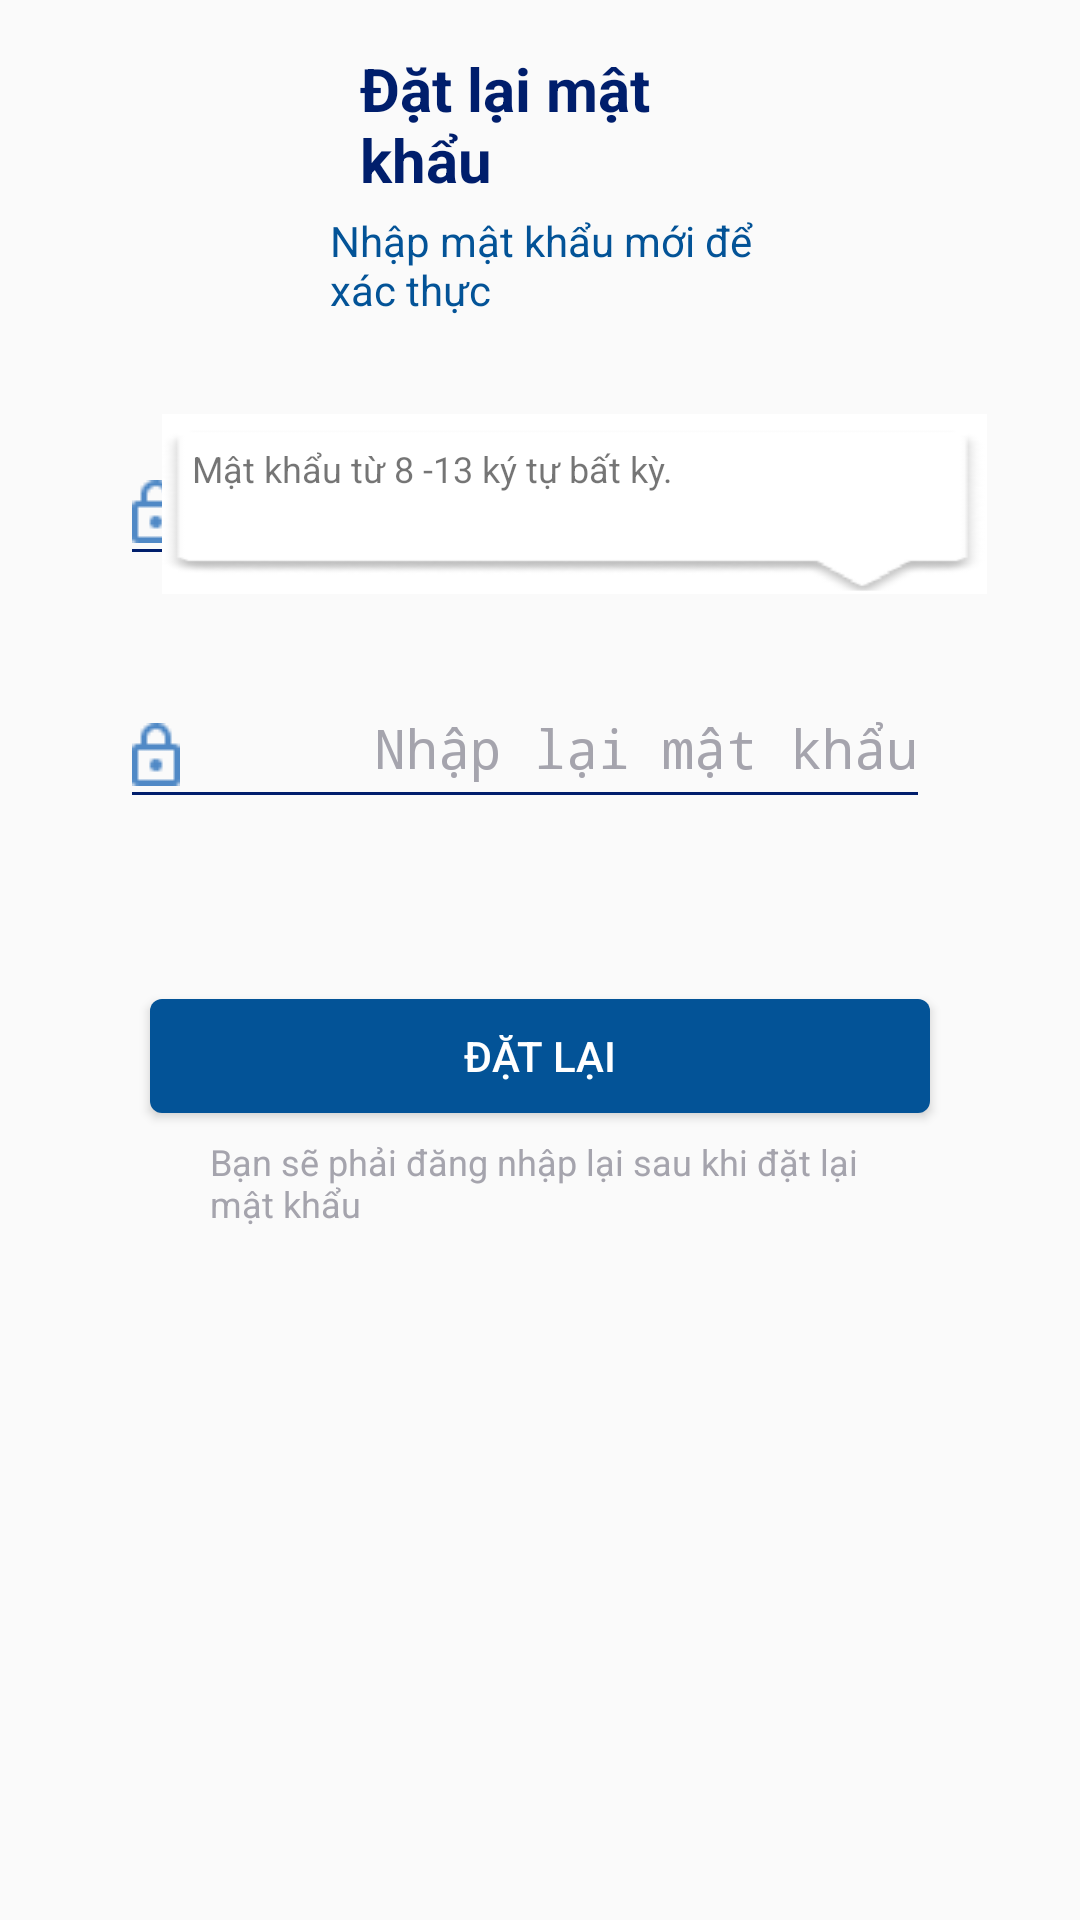

Android layout source for this screen:
<!-- AndroidManifest.xml: application theme Theme.AppCompat.DayNight.NoActionBar -->
<!-- res/layout/activity_reset_password_login2.xml -->
<?xml version="1.0" encoding="utf-8"?>
<androidx.constraintlayout.widget.ConstraintLayout xmlns:android="http://schemas.android.com/apk/res/android"
    xmlns:app="http://schemas.android.com/apk/res-auto"
    xmlns:tools="http://schemas.android.com/tools"
    android:layout_width="match_parent"
    android:layout_height="match_parent"
    tools:context=".ResetPassword_Login">

    <ImageView
        android:id="@+id/img_back"
        android:layout_width="wrap_content"
        android:layout_height="wrap_content"
        android:layout_marginStart="20dp"
        android:layout_marginTop="18dp"
        app:layout_constraintStart_toStartOf="parent"
        app:layout_constraintTop_toTopOf="parent"
        app:srcCompat="@drawable/vector_register" />

    <TextView
        android:id="@+id/textView13"
        android:layout_width="0dp"
        android:layout_height="wrap_content"
        android:layout_marginStart="100dp"
        android:layout_marginTop="16dp"
        android:layout_marginEnd="100dp"
        android:text="Đặt lại mật khẩu"
        android:textColor="@color/main_blue"
        android:textSize="20sp"
        android:textStyle="bold"
        app:layout_constraintEnd_toEndOf="parent"
        app:layout_constraintStart_toEndOf="@+id/img_back"
        app:layout_constraintTop_toTopOf="parent" />

    <TextView
        android:id="@+id/textView14"
        android:layout_width="0dp"
        android:layout_height="wrap_content"
        android:layout_marginStart="110dp"
        android:layout_marginTop="4dp"
        android:layout_marginEnd="90dp"
        android:text="Nhập mật khẩu mới để xác thực"
        android:textColor="@color/second_blue"
        app:layout_constraintEnd_toEndOf="parent"
        app:layout_constraintStart_toStartOf="parent"
        app:layout_constraintTop_toBottomOf="@+id/textView13" />

    <EditText
        android:id="@+id/edt_password"
        android:layout_width="0dp"
        android:layout_height="46dp"
        android:layout_marginStart="40dp"
        android:layout_marginTop="40dp"
        android:layout_marginEnd="50dp"
        android:backgroundTint="@color/main_blue"
        android:drawableStart="@drawable/password_2"
        android:drawablePadding="10dp"
        android:ems="10"
        android:gravity="end"
        android:hint="Mật khẩu"
        android:inputType="textWebPassword"
        android:textColor="@color/main_blue"
        android:textColorHint="#A5A4AD"
        app:layout_constraintEnd_toEndOf="parent"
        app:layout_constraintStart_toStartOf="parent"
        app:layout_constraintTop_toBottomOf="@+id/textView14" />

    <EditText
        android:id="@+id/edt_password_again"
        android:layout_width="0dp"
        android:layout_height="46dp"
        android:layout_marginStart="40dp"
        android:layout_marginTop="35dp"
        android:layout_marginEnd="50dp"
        android:backgroundTint="@color/main_blue"
        android:drawableStart="@drawable/password_2"
        android:drawablePadding="10dp"
        android:ems="10"
        android:gravity="end"
        android:hint="Nhập lại mật khẩu"
        android:inputType="textWebPassword"
        android:textColor="@color/main_blue"
        android:textColorHint="#A5A4AD"
        app:layout_constraintEnd_toEndOf="parent"
        app:layout_constraintStart_toStartOf="parent"
        app:layout_constraintTop_toBottomOf="@+id/edt_password" />

    <TextView
        android:id="@+id/tv_noti"
        android:layout_width="275dp"
        android:layout_height="60dp"
        android:layout_marginStart="54dp"
        android:layout_marginTop="32dp"
        android:background="@drawable/dialog"
        android:padding="10dp"
        android:text="Mật khẩu từ 8 -13 ký tự bất kỳ. "
        android:textSize="12sp"
        app:layout_constraintStart_toStartOf="parent"
        app:layout_constraintTop_toBottomOf="@+id/textView14" />

    <Button
        android:id="@+id/btn_reset"
        android:layout_width="0dp"
        android:layout_height="38dp"
        android:layout_marginStart="50dp"
        android:layout_marginTop="60dp"
        android:layout_marginEnd="50dp"
        android:layout_marginBottom="8dp"
        android:background="@drawable/btn_register"
        android:text="Đặt lại"
        android:textColor="#FFFFFF"
        app:layout_constraintBottom_toTopOf="@+id/textView21"
        app:layout_constraintEnd_toEndOf="parent"
        app:layout_constraintStart_toStartOf="parent"
        app:layout_constraintTop_toBottomOf="@+id/edt_password_again" />

    <TextView
        android:id="@+id/textView21"
        android:layout_width="0dp"
        android:layout_height="wrap_content"
        android:layout_marginStart="70dp"
        android:layout_marginTop="8dp"
        android:layout_marginEnd="50dp"
        android:text="Bạn sẽ phải đăng nhập lại sau khi đặt lại mật khẩu"
        android:textColor="@color/hint"
        android:textSize="12sp"
        app:layout_constraintEnd_toEndOf="parent"
        app:layout_constraintStart_toStartOf="parent"
        app:layout_constraintTop_toBottomOf="@+id/btn_reset" />

</androidx.constraintlayout.widget.ConstraintLayout>
<!-- resources referenced by this layout -->
<resources>
  <color name="hint">#A5A4AD</color>
  <color name="main_blue">#001E6C</color>
  <color name="second_blue">#035397</color>
  <!-- drawable btn_register (drawable) -->
  <?xml version="1.0" encoding="utf-8"?>
  <selector xmlns:android="http://schemas.android.com/apk/res/android">
      <item>
          <shape android:shape="rectangle">
              <solid android:color="@color/second_blue" ></solid>
              <corners android:radius="4dp" />
          </shape>
      </item>
  </selector>
  <!-- drawable dialog: png bitmap (drawable, 2406 bytes) -->
  <!-- drawable password_2: png bitmap (drawable, 391 bytes) -->
  <!-- drawable vector_register: png bitmap (drawable, 473 bytes) -->
</resources>
